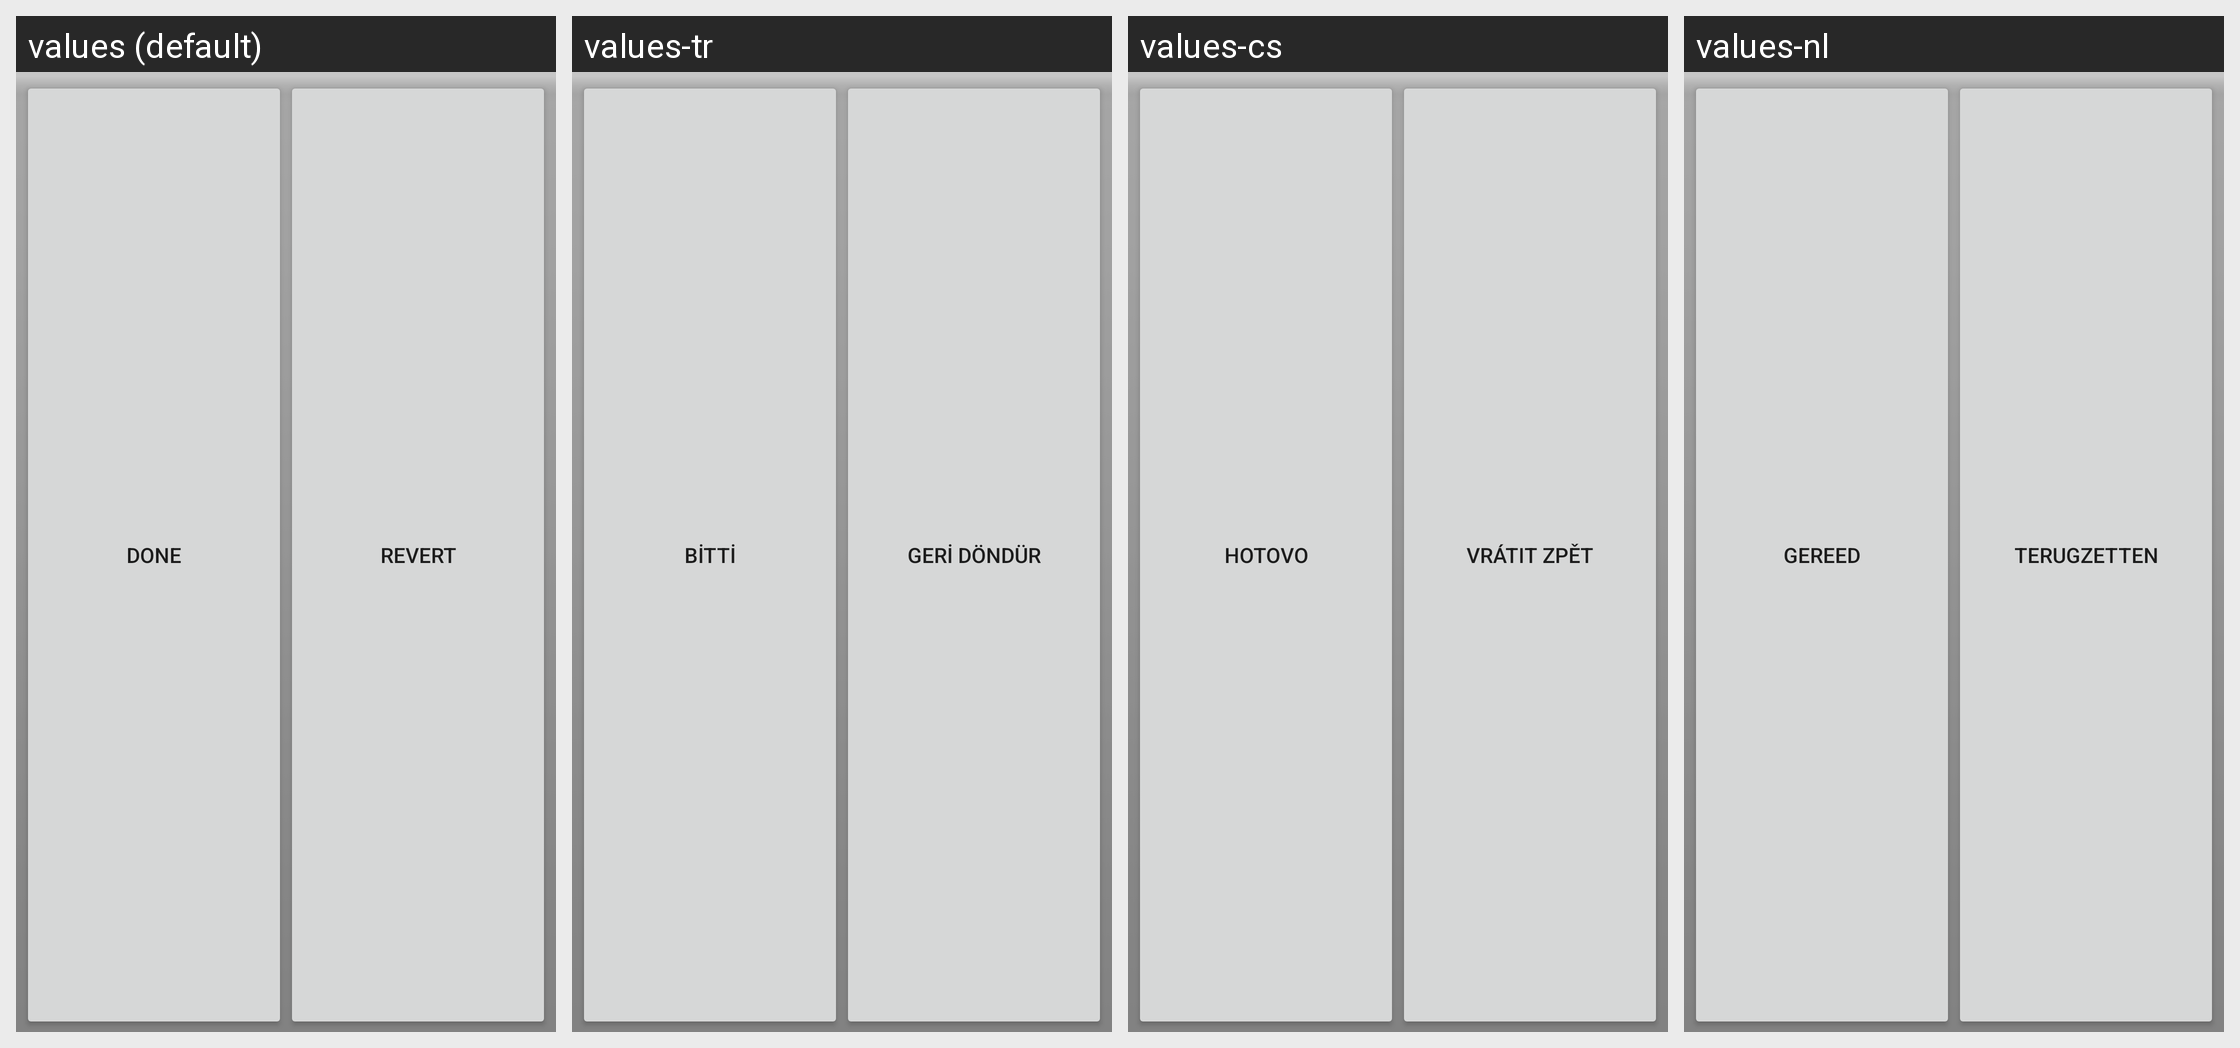

Strings drawn on this Android screen and how each of the app's shown locales translates them:
Android screen res/layout/save_cancel_alarm.xml rendered under 4 locales, left to right: values (default), values-tr, values-cs, values-nl. Device: Nexus 5 (rendered at 1080×1920; each locale shown at half size, 540×960, under a caption strip naming it); theme Theme.MaterialComponents.DayNight.NoActionBar.
Other locales in the repository, not shown: values-da, values-de, values-el, values-es, values-es-rUS, values-fr, values-it, values-ja, values-ko, values-nb, values-pl, values-pt, values-pt-rPT, values-ru, values-sv, values-zh-rCN, values-zh-rTW.
Strings drawn on this screen, with the default value and each locale's value (text and hints the layout hard-codes, and strings that could not be matched under every locale, appear in the picture but are not listed):

done
  values: Done
  values-tr: Bitti
  values-cs: Hotovo
  values-nl: Gereed

revert
  values: Revert
  values-tr: Geri Döndür
  values-cs: Vrátit zpět
  values-nl: Terugzetten
